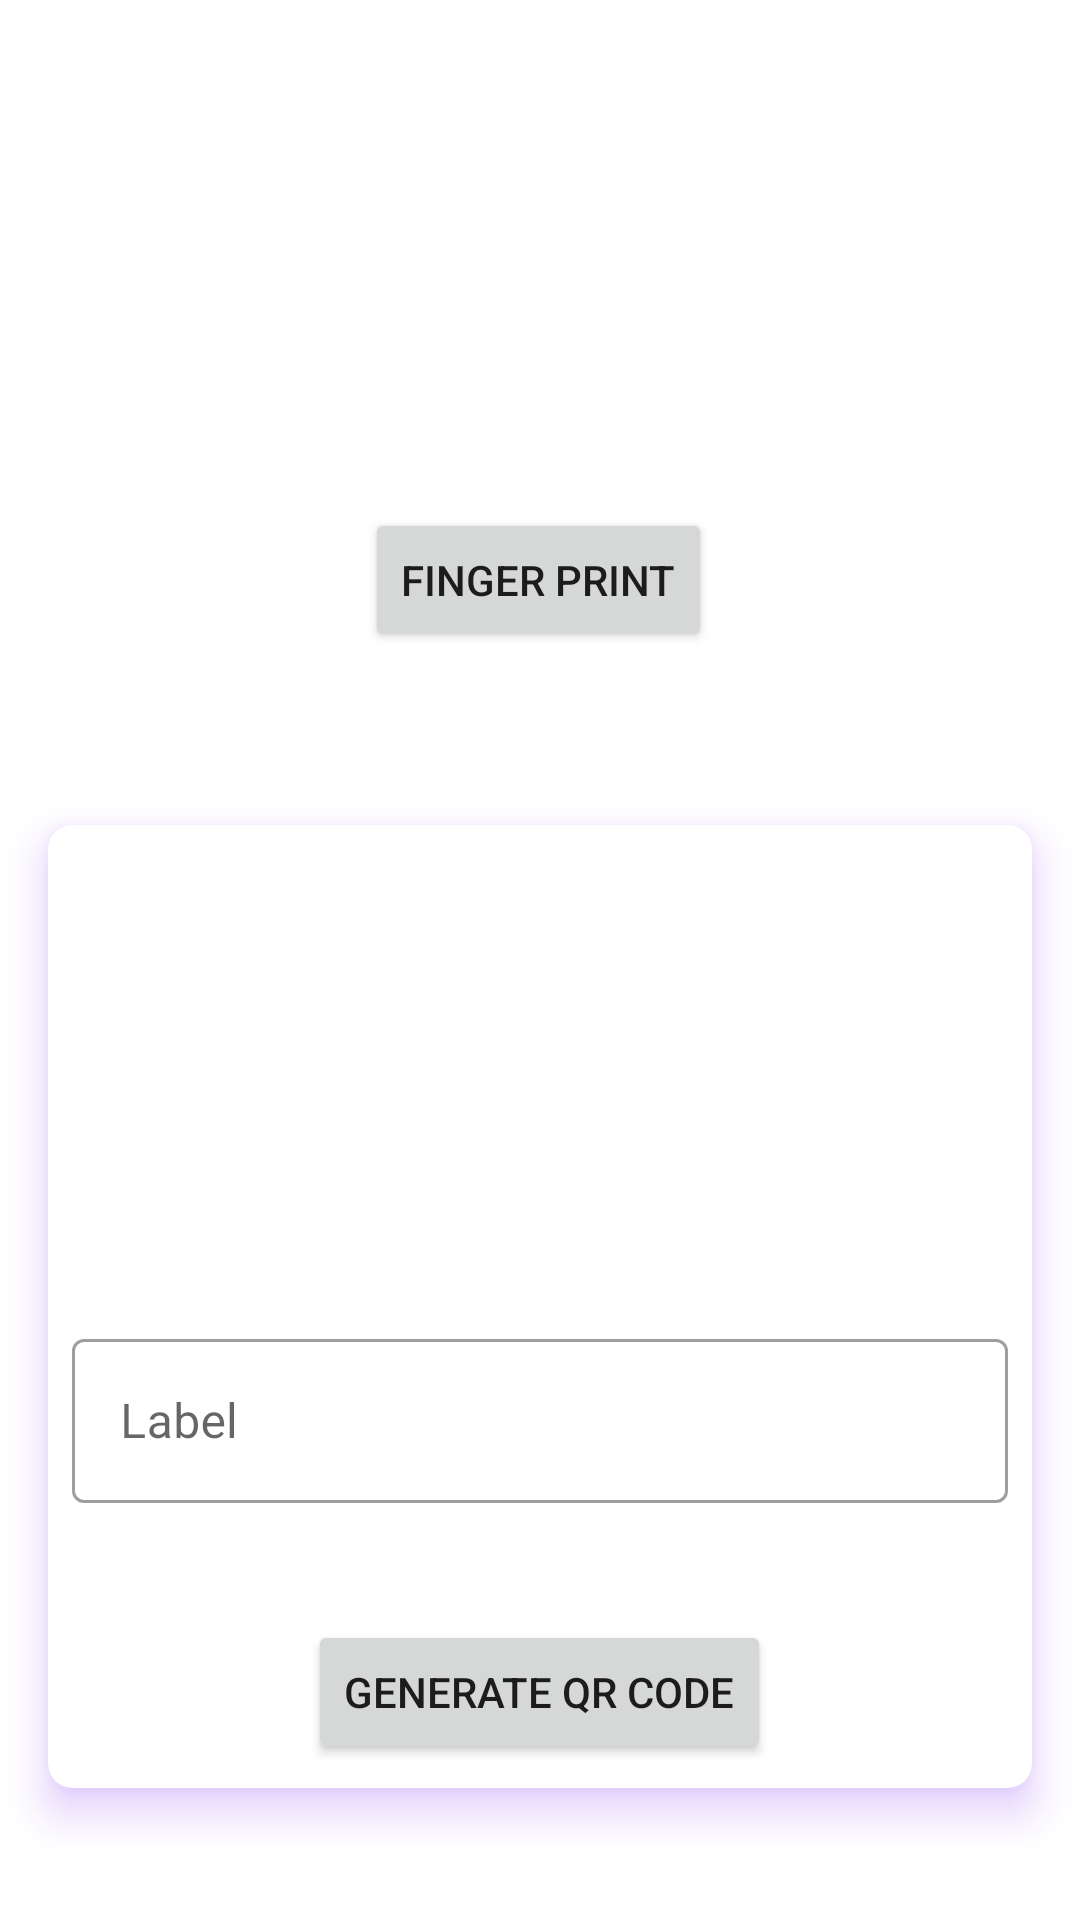

The Android layout XML behind this screen, and the referenced resources:
<!-- AndroidManifest.xml: application theme Theme.Basic_animation -->
<!-- res/layout/activity_generate_qrcodeactivity.xml -->
<?xml version="1.0" encoding="utf-8"?>
<androidx.constraintlayout.widget.ConstraintLayout
    xmlns:android="http://schemas.android.com/apk/res/android"
    xmlns:app="http://schemas.android.com/apk/res-auto"
    xmlns:tools="http://schemas.android.com/tools"
    android:layout_width="match_parent"
    android:layout_height="match_parent"
    tools:context=".GenerateQRCODEActivity">

    <Button
        android:id="@+id/btnFingerPrint"
        android:layout_width="wrap_content"
        android:layout_height="wrap_content"
        android:text="finger print"
        app:layout_constraintBottom_toBottomOf="parent"
        app:layout_constraintEnd_toEndOf="parent"
        app:layout_constraintHorizontal_bias="0.498"
        app:layout_constraintStart_toStartOf="parent"
        app:layout_constraintTop_toTopOf="parent"
        app:layout_constraintVertical_bias="0.286" />

    <androidx.cardview.widget.CardView
        android:id="@+id/cardView"
        android:layout_width="match_parent"
        android:layout_height="321dp"
        android:outlineAmbientShadowColor="@color/purple_500"
        android:outlineSpotShadowColor="@color/purple_500"
        app:cardCornerRadius="8dp"
        app:cardElevation="8dp"
        android:layout_margin="16dp"
        app:layout_constraintBottom_toBottomOf="parent"
        app:layout_constraintEnd_toEndOf="parent"
        app:layout_constraintHorizontal_bias="0.555"
        app:layout_constraintStart_toStartOf="parent"
        app:layout_constraintTop_toBottomOf="@+id/btnFingerPrint"
        app:layout_constraintVertical_bias="0.597">

        <RelativeLayout
            android:layout_width="match_parent"
            android:layout_height="match_parent">
            <ImageView
                android:id="@+id/imageView2"
                android:layout_width="wrap_content"
                android:layout_height="wrap_content"
                android:minWidth="120dp"
                android:minHeight="120dp"
                android:maxWidth="160dp"
                android:layout_marginTop="16dp"
                android:maxHeight="160dp"
                android:layout_centerHorizontal="true"
                android:scaleType="centerCrop"
                android:src="@drawable/icon_animal_dog"
                android:adjustViewBounds="true"/>
            <com.google.android.material.textfield.TextInputLayout
                android:id="@+id/header_title"
                android:layout_width="match_parent"
                android:layout_height="60dp"
                android:hint="Label"
                android:layout_below="@+id/imageView2"
                android:layout_marginLeft="8dp"
                android:layout_marginRight="8dp"
                style="@style/Widget.MaterialComponents.TextInputLayout.OutlinedBox"
                android:layout_marginTop="30dp"
                app:layout_constraintEnd_toEndOf="parent"
                app:layout_constraintHorizontal_bias="0.0"
                app:layout_constraintStart_toStartOf="parent"
                app:layout_constraintTop_toTopOf="parent">

                <com.google.android.material.textfield.TextInputEditText
                    android:id="@+id/editText"
                    android:layout_width="match_parent"
                    android:layout_height="match_parent" />
            </com.google.android.material.textfield.TextInputLayout>
            <Button
                android:id="@+id/btnQr"
                android:layout_width="wrap_content"
                android:layout_height="wrap_content"
                android:text="generate qr code"
                android:layout_centerHorizontal="true"
                android:layout_alignParentBottom="true"
                android:layout_marginBottom="8dp"/>
        </RelativeLayout>
    </androidx.cardview.widget.CardView>

</androidx.constraintlayout.widget.ConstraintLayout>
<!-- resources referenced by this layout -->
<resources>
  <style name="Theme.Basic_animation" parent="Theme.MaterialComponents.DayNight.DarkActionBar">
          
          <item name="colorPrimary">@color/purple_500</item>
          <item name="colorPrimaryVariant">@color/purple_700</item>
          <item name="colorOnPrimary">@color/white</item>
          
          <item name="colorSecondary">@color/teal_200</item>
          <item name="colorSecondaryVariant">@color/teal_700</item>
          <item name="colorOnSecondary">@color/black</item>
          
          <item name="android:statusBarColor" tools:targetApi="l">?attr/colorPrimaryVariant</item>
          
      </style>
  <!-- not gathered from this repository: default colours our renderer supplied (Android Studio template values) -->
  <color name="purple_500">#FF6200EE</color>
  <color name="purple_700">#FF3700B3</color>
  <color name="teal_200">#FF03DAC5</color>
  <color name="teal_700">#FF018786</color>
  <color name="black">#FF000000</color>
  <color name="white">#FFFFFFFF</color>
</resources>
